Run: headless pygame with SDL's dummy video driver; simulated clock (each Clock.tick advances the game by its frame time, no real sleeping); random seed 0; keys injected as events and as key.get_pressed() state; no mouse input.
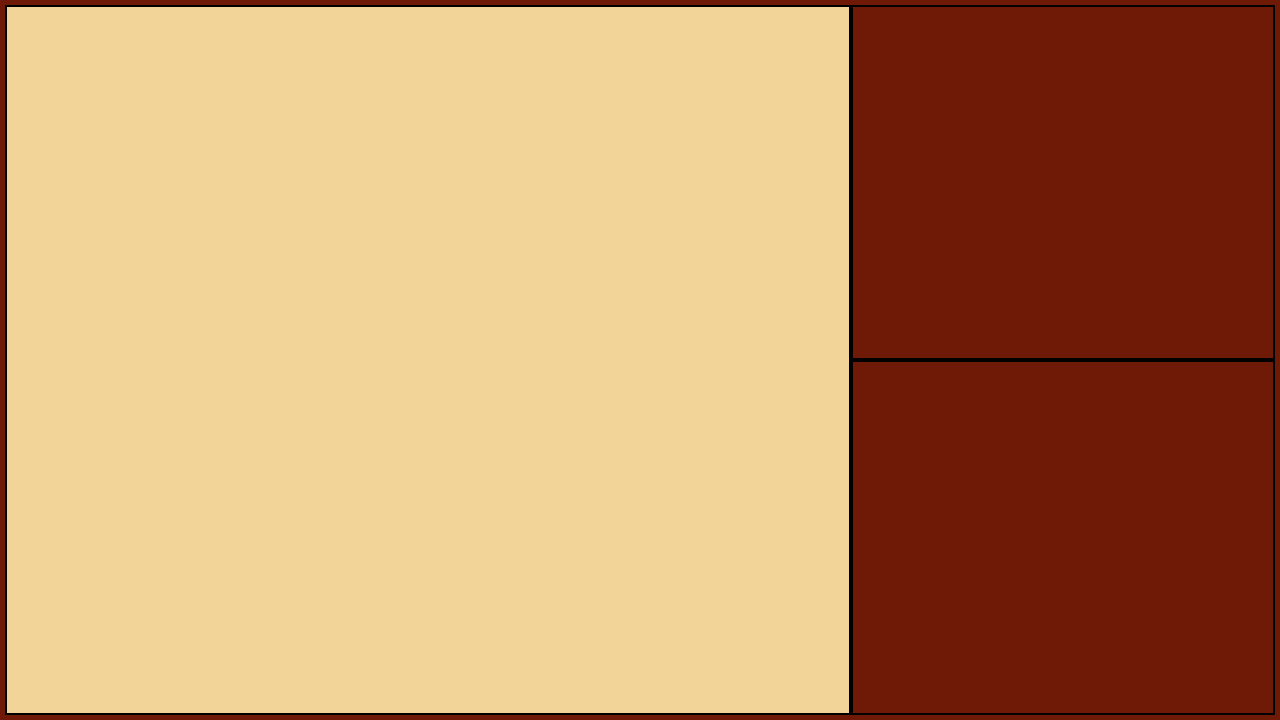
Frame 1 of 4 · flips 1–60 · no input
Frame 2 of 4 · flips 61–180 · tapped SPACE, RETURN · held RIGHT (→), D · screen unchanged from frame 1, image omitted
Frame 3 of 4 · flips 181–300 · held DOWN (↓), S · screen unchanged from frame 2, image omitted
Frame 4 of 4 · flips 301–420 · held LEFT (←), A, UP (↑), W · screen unchanged from frame 3, image omitted

The pygame program that drew these frames:

import pygame
import sys

# Initialize Pygame
pygame.init()

# Define the resolution
WIDTH = 1280
HEIGHT = 720

# Create the window
screen = pygame.display.set_mode((WIDTH, HEIGHT))
pygame.display.set_caption("BACKGAMMON")

BACKGROUND_COLOR = ("#6F1A07")
BOARD_MAIN_COLOR = ("#F2D398")
POINT1_COLOR = ("#4C5760")
POINT2_COLOR = ("#A8763E")
BLACK_CHECKER_COLOR = ("#2B2118")
WHITE_CHECKER_COLOR = ("#F7F3E3")
BLACK = (0, 0, 0)
WHITE = (255, 255, 255)

# Margins
MARGIN = 5

# Main game loop
running = True
while running:
    # Handle events
    for event in pygame.event.get():
        if event.type == pygame.QUIT:
            running = False
        # Exit also with esc
        elif event.type == pygame.KEYDOWN:
            if event.key == pygame.K_ESCAPE:
                running = False
    
    # Fill the background
    screen.fill(BACKGROUND_COLOR)
    
    # Calculate areas with margins
    total_area = pygame.Rect(MARGIN, MARGIN, WIDTH - 2*MARGIN, HEIGHT - 2*MARGIN)

    # Divide into left (2/3) and right (1/3)
    left_width = (WIDTH - 2*MARGIN) * 2 // 3
    right_width = (WIDTH - 2*MARGIN) - left_width

    # Left quadrant (2/3 of WIDTH)
    board_square = pygame.Rect(
        MARGIN, 
        MARGIN, 
        left_width, 
        HEIGHT - 2*MARGIN
    )

    # Right quadrant (1/3 of WIDTH)
    right_width = (WIDTH - 2*MARGIN) - left_width
    players_control_square = pygame.Rect(
        MARGIN + left_width, 
        MARGIN, 
        right_width,
        HEIGHT - 2*MARGIN
    )

    # Divide the right quadrant into 2 equal parts (top and bottom)
    HEIGHT_player_control = (HEIGHT - 2*MARGIN) // 2
    
    # Mini superior square for black player control
    black_player_control = pygame.Rect(
        MARGIN + left_width, 
        MARGIN, 
        right_width, 
        HEIGHT_player_control
    )
    
    # Mini inferior square for white player control
    white_player_control = pygame.Rect(
        MARGIN + left_width, 
        MARGIN + HEIGHT_player_control, 
        right_width, 
        HEIGHT_player_control
    )

    # Draw the quadrants with different colors for visualization
    pygame.draw.rect(screen, BOARD_MAIN_COLOR, board_square)
    pygame.draw.rect(screen, BACKGROUND_COLOR, black_player_control)
    pygame.draw.rect(screen, BACKGROUND_COLOR, white_player_control)

    # Draw borders for better visualization
    pygame.draw.rect(screen, BLACK, board_square, 2)
    pygame.draw.rect(screen, BLACK, black_player_control, 2)
    pygame.draw.rect(screen, BLACK, white_player_control, 2)

    # Update the screen
    pygame.display.flip()

# Exit Pygame
pygame.quit()
sys.exit()
